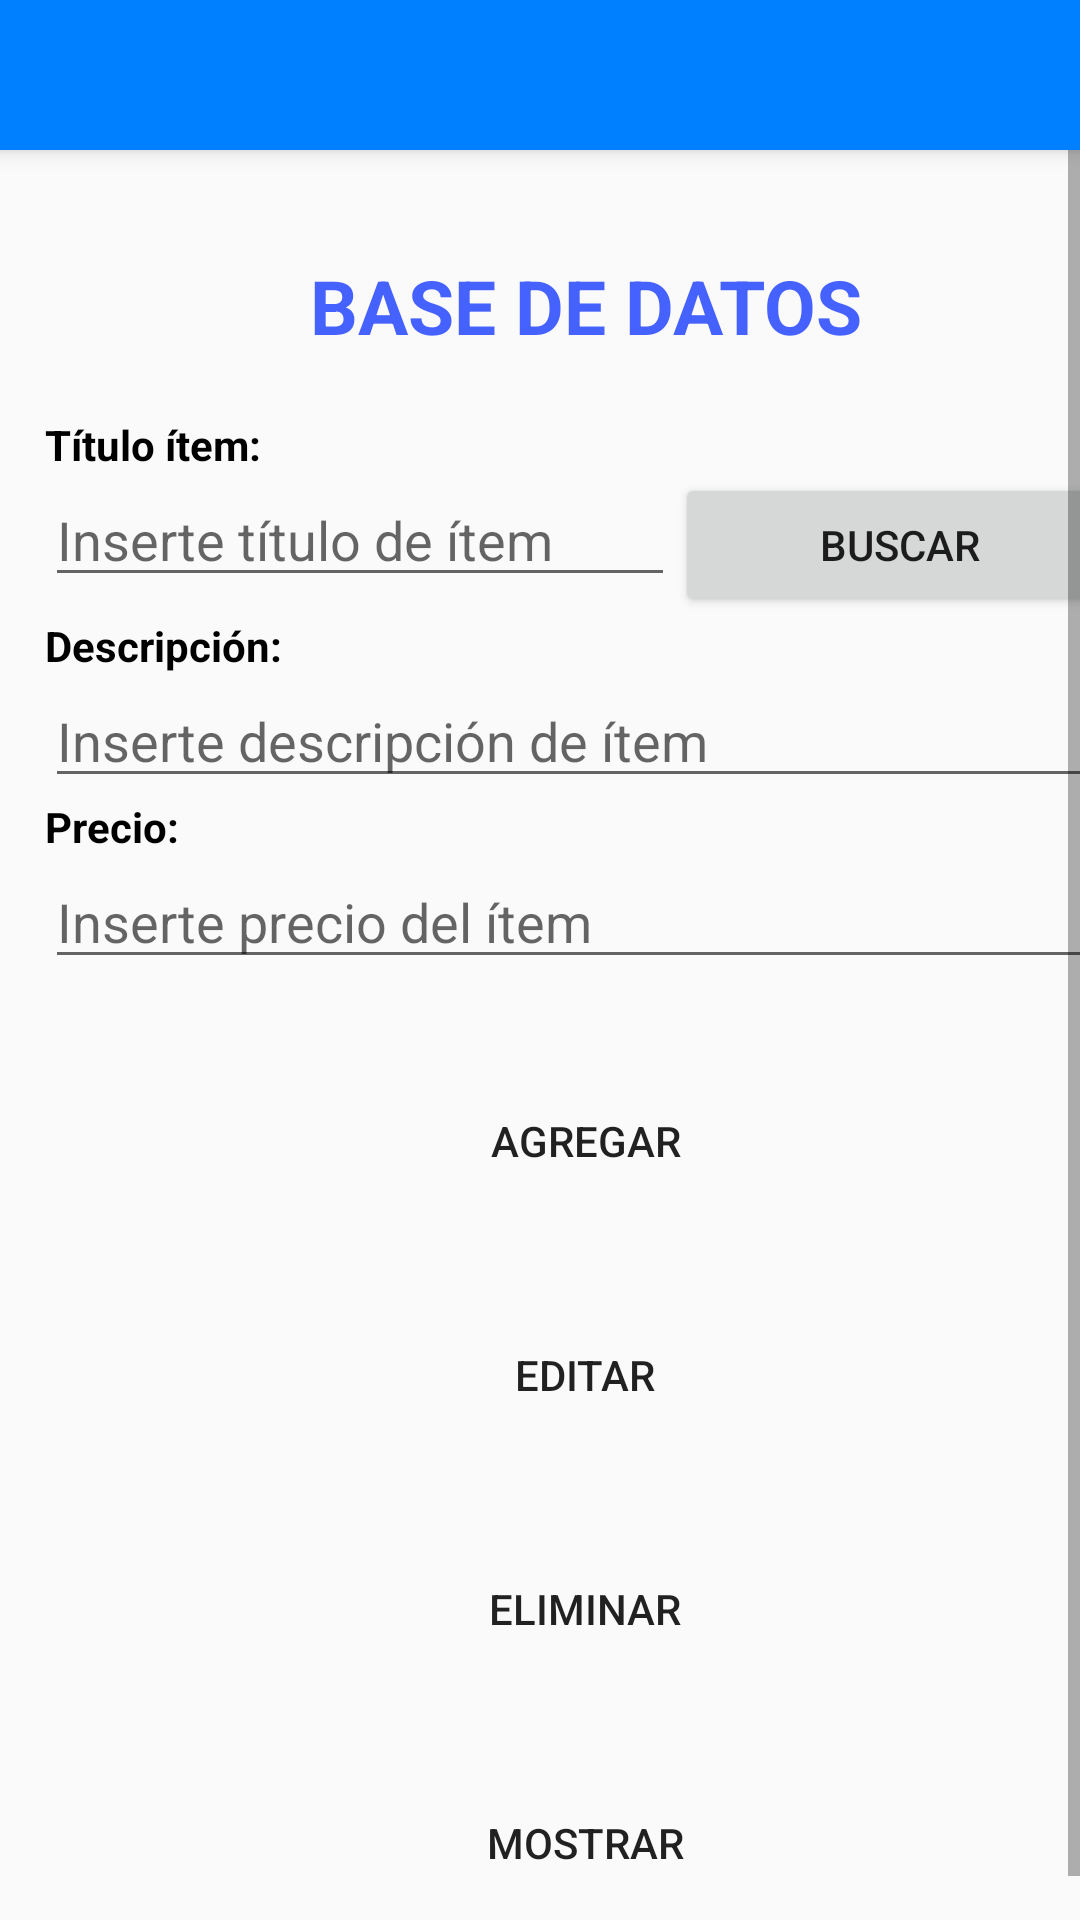

The Android layout XML behind this screen, and the referenced resources:
<!-- AndroidManifest.xml: application theme Theme.AppCompat.Light.NoActionBar -->
<!-- res/layout/activity_base_de_datos.xml -->
<?xml version="1.0" encoding="utf-8"?>
<androidx.coordinatorlayout.widget.CoordinatorLayout xmlns:android="http://schemas.android.com/apk/res/android"
    xmlns:app="http://schemas.android.com/apk/res-auto"
    xmlns:tools="http://schemas.android.com/tools"
    android:layout_width="match_parent"
    android:layout_height="match_parent"
    tools:context=".BaseDeDatos">

    <androidx.appcompat.widget.Toolbar
        android:id="@+id/appbar"
        android:layout_width="match_parent"
        android:layout_height="50dp"
        android:background="@color/colorPrimary"
        app:titleTextColor="@color/white"
        android:minHeight="?attr/actionBarSize"
        android:theme="@style/AppWhiteTheme"
        android:elevation="4dp"
        app:subtitleTextColor="@color/white"/>

    <ScrollView
        android:layout_width="match_parent"
        android:layout_height="match_parent"
        android:fillViewport="true"
        android:layout_marginTop="50dp">

        <LinearLayout
            android:layout_width="match_parent"
            android:layout_height="wrap_content"
            android:layout_marginLeft="15dp"
            android:layout_marginTop="15dp"
            android:layout_marginRight="15dp"
            android:layout_marginBottom="15dp"
            android:orientation="vertical">

            <TextView
                android:id="@+id/txt_BaseDeDatos"
                android:layout_width="match_parent"
                android:layout_height="wrap_content"
                android:layout_marginTop="20dp"
                android:layout_marginBottom="20dp"
                android:gravity="center"
                android:text="@string/txt_baseDeDatos"
                android:textColor="#B90027FF"
                android:textSize="25sp"
                android:textStyle="bold" />

            <TextView
                android:id="@+id/txt_tituloItem"
                android:layout_width="match_parent"
                android:layout_height="wrap_content"
                android:text="@string/label_titulo_item"
                android:textColor="#000000"
                android:textStyle="bold" />

            <LinearLayout
                android:layout_width="match_parent"
                android:layout_height="wrap_content"
                android:orientation="horizontal">

                <EditText
                    android:id="@+id/edTxt_tituloItem"
                    android:layout_width="wrap_content"
                    android:layout_height="wrap_content"
                    android:ems="10"
                    android:hint="@string/hint_titulo_item"
                    android:inputType="text" />

                <Button
                    android:id="@+id/btn_buscar"
                    android:layout_width="0dp"
                    android:layout_height="wrap_content"
                    android:layout_weight="1"
                    android:text="@string/btn_buscar" />
            </LinearLayout>

            <TextView
                android:id="@+id/txt_descripcionItem"
                android:layout_width="match_parent"
                android:layout_height="wrap_content"
                android:text="@string/label_descripcion"
                android:textColor="#000000"
                android:textStyle="bold" />

            <EditText
                android:id="@+id/edTxt_descripcion"
                android:layout_width="match_parent"
                android:layout_height="wrap_content"
                android:ems="10"
                android:inputType="text"
                android:hint="@string/hint_descripcion" />

            <TextView
                android:id="@+id/txt_precio"
                android:layout_width="match_parent"
                android:layout_height="wrap_content"
                android:text="@string/label_precio"
                android:textColor="#000000"
                android:textStyle="bold" />

            <EditText
                android:id="@+id/edTxt_precio"
                android:layout_width="match_parent"
                android:layout_height="wrap_content"
                android:ems="10"
                android:inputType="text"
                android:hint="@string/hint_precio"/>

            <Button
                android:id="@+id/btn_agregar"
                android:layout_width="match_parent"
                android:layout_height="wrap_content"
                android:layout_marginTop="30dp"
                android:text="@string/agregar"
                android:background="@drawable/round_button"/>

            <Button
                android:id="@+id/btn_editar"
                android:layout_width="match_parent"
                android:layout_height="wrap_content"
                android:layout_marginTop="30dp"
                android:text="@string/editar"
                android:background="@drawable/round_button"/>

            <Button
                android:id="@+id/btn_eliminar"
                android:layout_width="match_parent"
                android:layout_height="wrap_content"
                android:layout_marginTop="30dp"
                android:text="@string/eliminar"
                android:background="@drawable/round_button"/>

            <Button
                android:id="@+id/btn_mostrar"
                android:layout_width="match_parent"
                android:layout_height="wrap_content"
                android:layout_marginTop="30dp"
                android:text="@string/mostrar"
                android:background="@drawable/round_button"/>
        </LinearLayout>
    </ScrollView>

</androidx.coordinatorlayout.widget.CoordinatorLayout>
<!-- resources referenced by this layout -->
<resources>
  <color name="colorPrimary">#0080FF</color>
  <color name="white">#FFFFFF</color>
  <string name="agregar">Agregar</string>
  <string name="btn_buscar">Buscar</string>
  <string name="editar">Editar</string>
  <string name="eliminar">Eliminar</string>
  <string name="hint_descripcion">Inserte descripción de ítem</string>
  <string name="hint_precio">Inserte precio del ítem</string>
  <string name="hint_titulo_item">Inserte título de ítem</string>
  <string name="label_descripcion">Descripción:</string>
  <string name="label_precio">Precio:</string>
  <string name="label_titulo_item">Título ítem:</string>
  <string name="mostrar">Mostrar</string>
  <string name="txt_baseDeDatos">BASE DE DATOS</string>
  <style name="AppWhiteTheme" parent="Theme.AppCompat.Light.NoActionBar">
          
          <item name="colorPrimary">@color/colorPrimary</item>
          <item name="colorPrimaryDark">@color/colorPrimaryDark</item>
          <item name="colorAccent">@color/colorAccent</item>
          <item name="android:actionMenuTextColor">@color/white</item>
          <item name="android:textColorSecondary">@color/white</item>
      </style>
  <color name="colorPrimaryDark">#3700B3</color>
  <color name="colorAccent">#03DAC5</color>
</resources>
